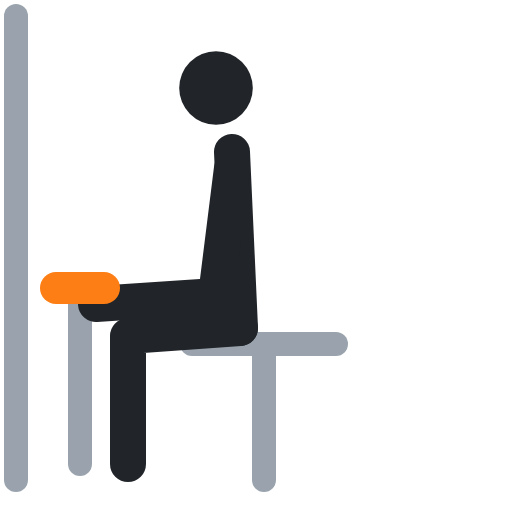
t = 0.00 s
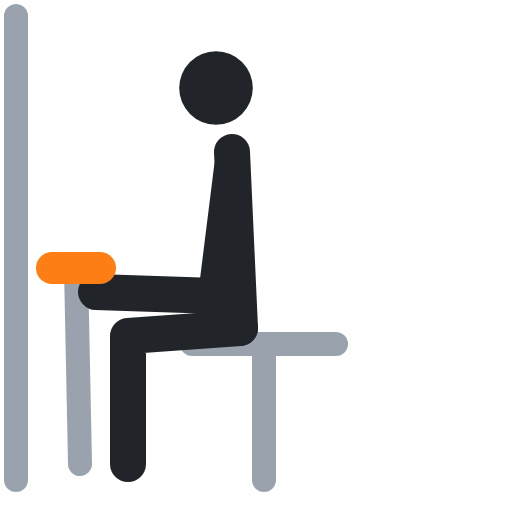
t = 0.40 s
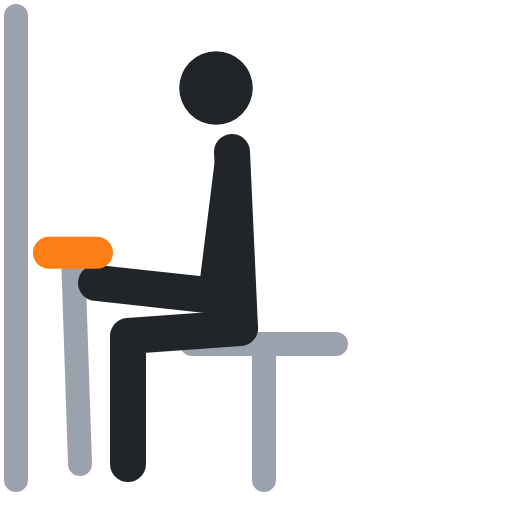
t = 0.60 s
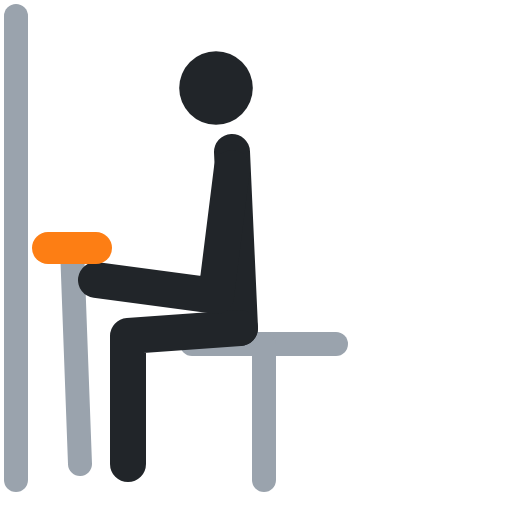
t = 1.00 s
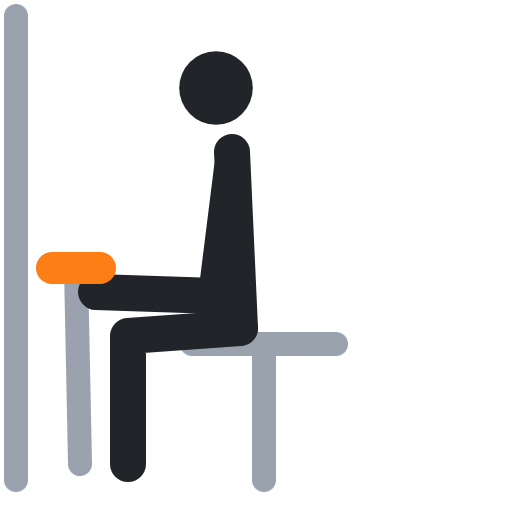
t = 1.40 s
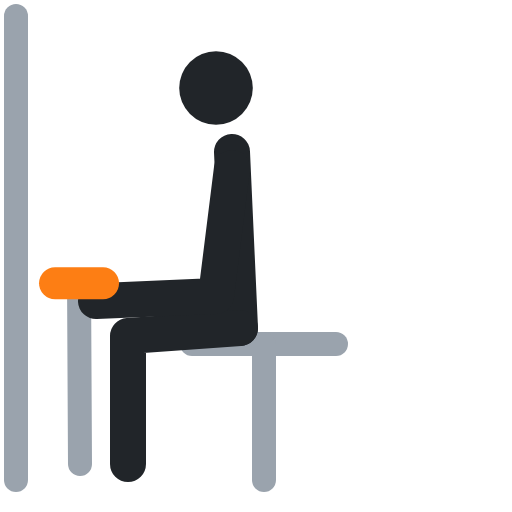
t = 1.60 s

The animated SVG that drew these frames (rendered in a browser with its animation timeline set to each time). Animation: 3 SMIL elements (animate=3); one cycle of 2.00 s, repeats indefinitely.

<svg xmlns="http://www.w3.org/2000/svg" viewBox="0 0 64 64" fill="none" stroke-linecap="round" stroke-linejoin="round"><polyline points="2,2 2,60" stroke="#9aa3ad" stroke-width="3"/><polyline points="10,58 10,36" stroke="#9aa3ad" stroke-width="3"><animate attributeName="points" values="10,58 10,36;10,58 9,31;10,58 9,31;10,58 10,36;10,58 10,36" keyTimes="0;.4;.5;.9;1" calcMode="spline" keySplines=".45 0 .55 1;.45 0 .55 1;.45 0 .55 1;.45 0 .55 1" dur="2s" repeatCount="indefinite"/></polyline><polyline points="24,43 42,43" stroke="#9aa3ad" stroke-width="3"/><polyline points="33,43 33,60" stroke="#9aa3ad" stroke-width="3"/><circle cx="27" cy="11" r="4.6" fill="#212529"/><polyline points="29,19 30,41" stroke="#212529" stroke-width="4.5"/><polyline points="30,41 16,42 16,58" stroke="#212529" stroke-width="4.5"/><polyline points="29,21 27,37 12,38" stroke="#212529" stroke-width="4.5"><animate attributeName="points" values="29,21 27,37 12,38;29,21 27,37 12,35;29,21 27,37 12,35;29,21 27,37 12,38;29,21 27,37 12,38" keyTimes="0;.4;.5;.9;1" calcMode="spline" keySplines=".45 0 .55 1;.45 0 .55 1;.45 0 .55 1;.45 0 .55 1" dur="2s" repeatCount="indefinite"/></polyline><polyline points="7,36 13,36" stroke="#fd7e14" stroke-width="4"><animate attributeName="points" values="7,36 13,36;6,31 12,31;6,31 12,31;7,36 13,36;7,36 13,36" keyTimes="0;.4;.5;.9;1" calcMode="spline" keySplines=".45 0 .55 1;.45 0 .55 1;.45 0 .55 1;.45 0 .55 1" dur="2s" repeatCount="indefinite"/></polyline></svg>
